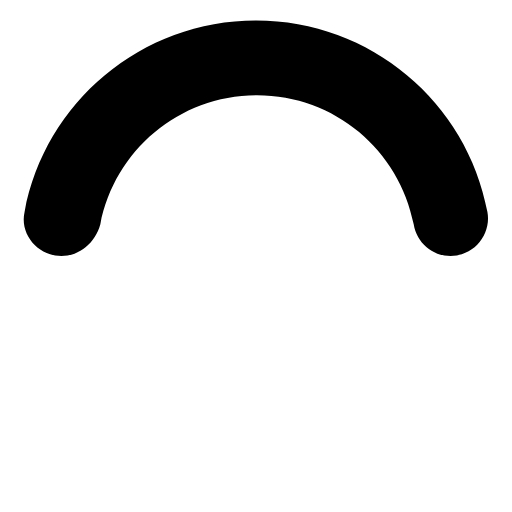
t = 0.00 s
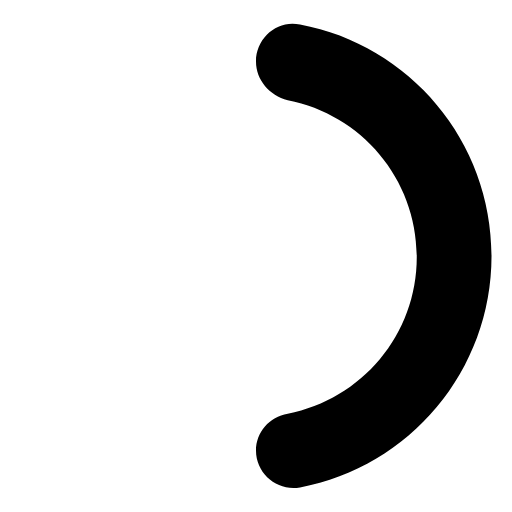
t = 0.25 s
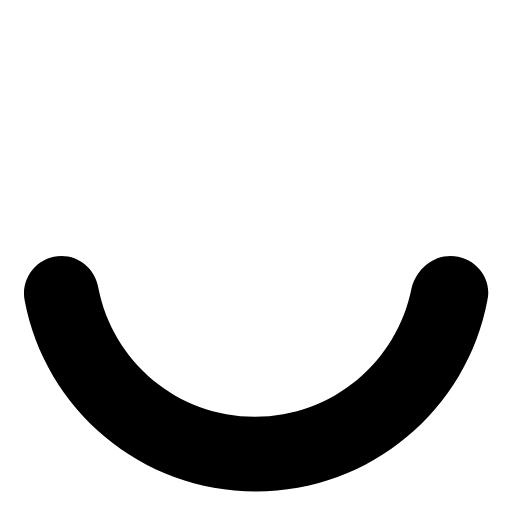
t = 0.50 s
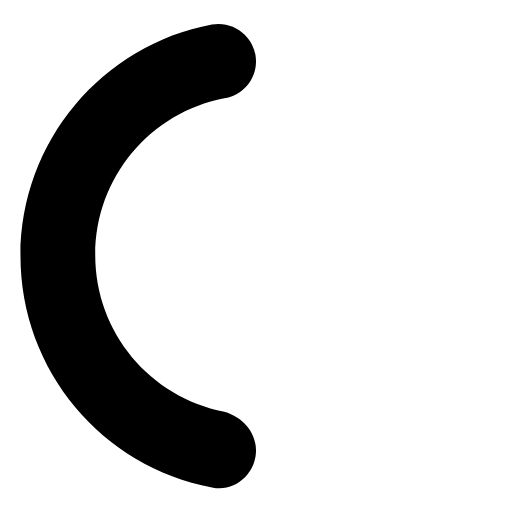
t = 0.75 s

The animated SVG that drew these frames (rendered in a browser with its animation timeline set to each time). Animation: 1 SMIL element (animateTransform=1); one cycle of 1.00 s, repeats indefinitely.

<?xml version="1.0" encoding="utf-8"?>
<!-- Generator: Adobe Illustrator 23.0.1, SVG Export Plug-In . SVG Version: 6.00 Build 0) -->
<svg version="1.1" id="svgThick" xmlns="http://www.w3.org/2000/svg" xmlns:xlink="http://www.w3.org/1999/xlink" x="0px" y="0px" viewBox="25 25 50 50" xml:space="preserve">
	<style type="text/css">
		.thickPath{fill:url(#thickGradient);}
	</style>
	<linearGradient id="thickGradient" gradientUnits="userSpaceOnUse" x1="27.3424" y1="38.5" x2="72.6576" y2="38.5" gradientTransform="matrix(1 0 0 1 0 -744)">
		<stop offset="0" />
		<stop offset="1" />
	</linearGradient>
	<path class="thickPath" d="M69,50L69,50c-1.8,0-3.3-1.3-3.6-3.1c-1.4-7.2-7.7-12.6-15.3-12.6s-13.9,5.4-15.3,12.6C34.3,48.7,32.8,50,31,50
	h0c-2.3,0-4.1-2.1-3.6-4.3C29.4,35,38.8,27,50,27s20.6,8,22.6,18.7C73,47.9,71.3,50,69,50z">
		<animateTransform accumulate="none" additive="replace" attributeName="transform" attributeType="XML" calcMode="linear" dur="1s" fill="remove" from="0 50 50" repeatCount="indefinite" restart="always" to="360 50 50" type="rotate">
		</animateTransform>
	</path>
</svg>
